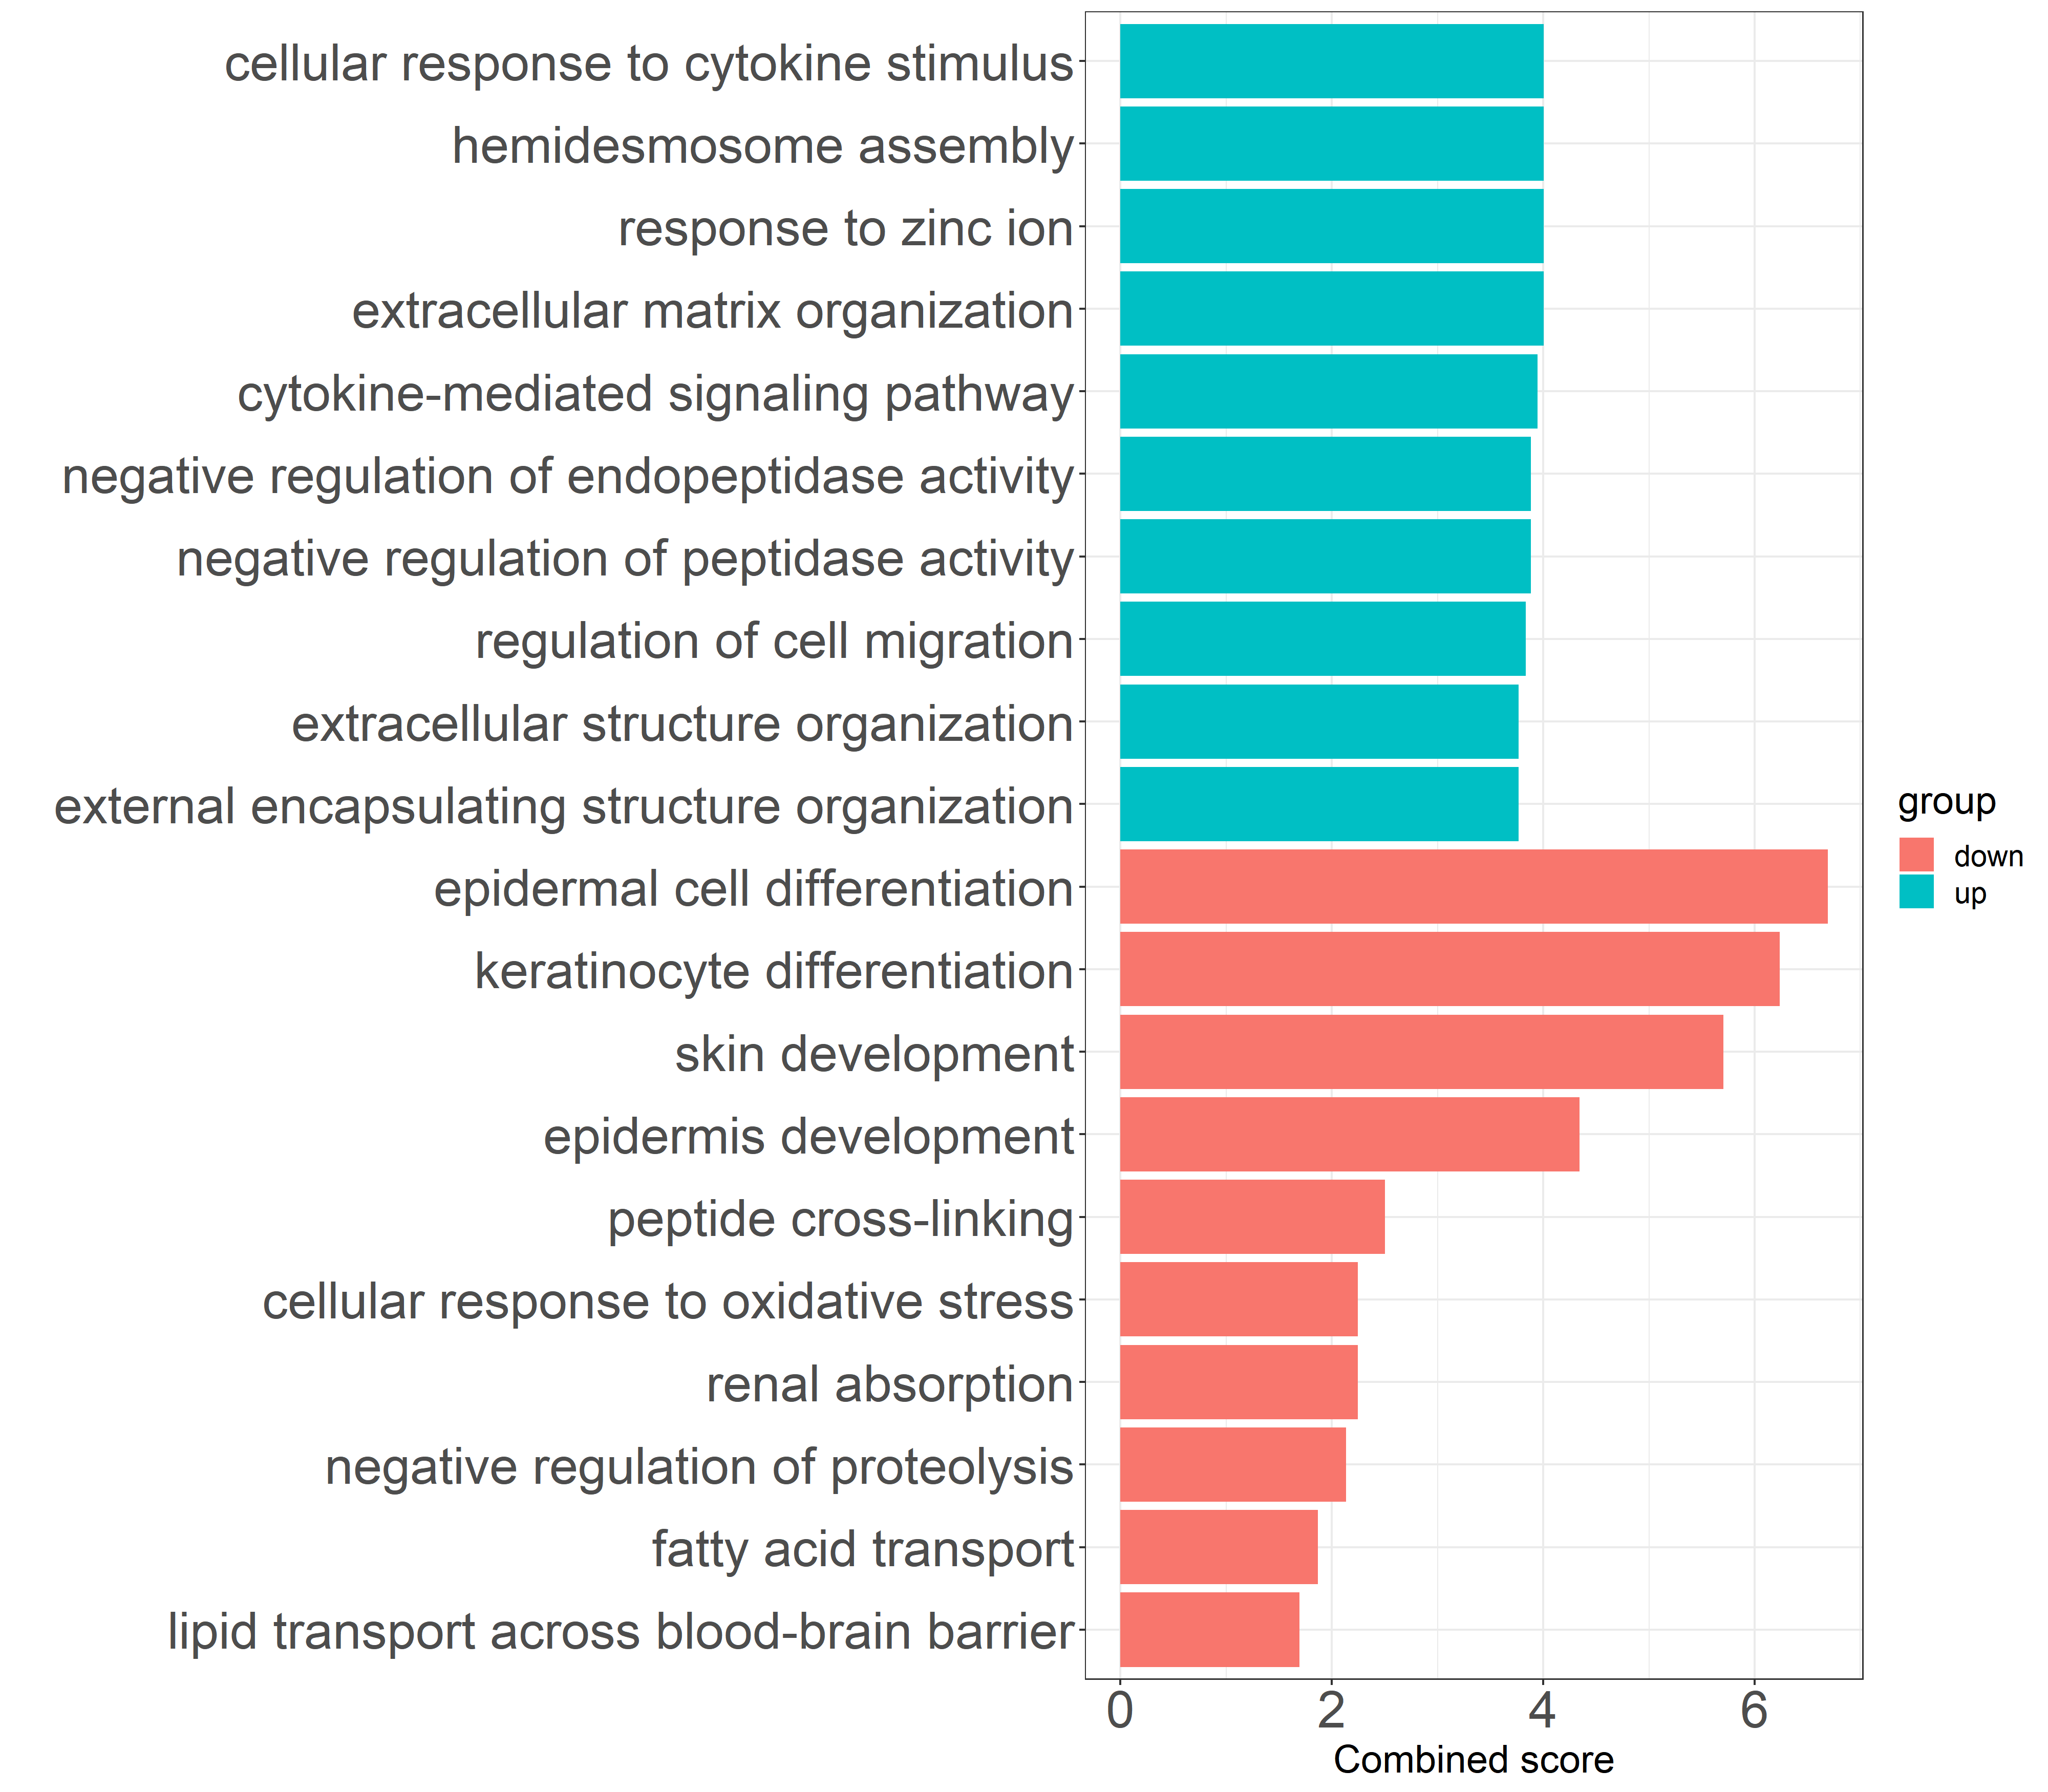

Write the R code that produced this figure.
library(tidyverse)
setwd('C:/your_wd/enrichment_barplot')
set.seed(42)


# Process the data
df1 <- df1 %>%
  slice(1:10) %>%
  mutate(group = 'up')

df2 <- df2 %>%
  slice(1:10) %>%
  mutate(group = 'down')

new_df <- rbind(df1, df2) %>%
  mutate(Term = str_replace_all(Term, " \\(GO.*", "")) %>%
  mutate(Adjusted.P.value = -1*log10(Adjusted.P.value),
         group = as.factor(group),
         Term = fct_inorder(Term)) %>%
  arrange(group, desc(Term))  # Rearrange the rows based on the 'group' and 'Term' columns

# Reverse the order of the rows
new_df$Term <- factor(new_df$Term, levels = rev(levels(new_df$Term)))

# Create the barplot
p2 <- ggplot(new_df,
             aes(x = Adjusted.P.value, y = Term, fill = group)) +
  geom_bar(stat = "identity") +
  theme_bw() +
  ylab("") +
  labs(size = "Overlapping count") +
  theme(
    legend.title = element_text(size = 18, ),
    legend.text = element_text(size = 14, ),
    axis.text = element_text(size = 24),
    axis.title = element_text(size = 18)
  ) +
  scale_x_continuous(name = "Combined score") +
  scale_size(range = c(8, 14))

# Plot
p2


# save plot

png(
  paste0('./enrichment_barplot.png'),
  width = 4000,
  height = 3500,
  res = 300
)

p2
dev.off()

